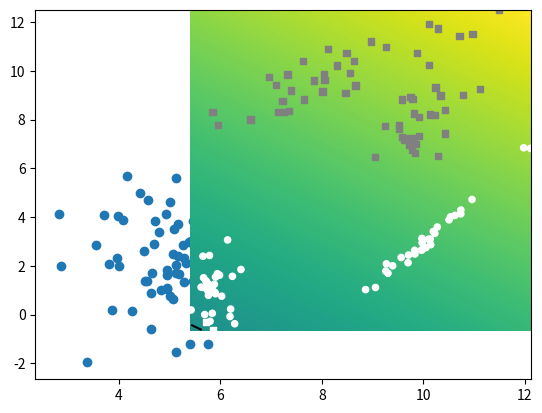

Generate this figure with matplotlib:
import numpy as np
import matplotlib.pyplot as plt


class Random2DGaussian:
    """Random bivariate normal distribution sampler

    Hardwired parameters:
        d0min,d0max: horizontal range for the mean
        d1min,d1max: vertical range for the mean
        scalecov: controls the covariance range

    Methods:
        __init__: creates a new distribution

        get_sample(n): samples n datapoints

    """

    d0min = 0
    d0max = 10
    d1min = 0
    d1max = 10
    scalecov = 5

    def __init__(self):
        dw0, dw1 = self.d0max - self.d0min, self.d1max - self.d1min
        mean = (self.d0min, self.d1min)
        mean += np.random.random_sample(2) * (dw0, dw1)
        eigvals = np.random.random_sample(2)
        eigvals *= (dw0 / self.scalecov, dw1 / self.scalecov)
        eigvals **= 2
        theta = np.random.random_sample() * np.pi * 2
        R = [[np.cos(theta), -np.sin(theta)],
             [np.sin(theta), np.cos(theta)]]
        Sigma = np.dot(np.dot(np.transpose(R), np.diag(eigvals)), R)
        self.get_sample = lambda n: np.random.multivariate_normal(mean, Sigma, n)


def graph_surface(function, rect, offset=0.5, width=256, height=256):
    """Creates a surface plot (visualize with plt.show)

    Arguments:
      function: surface to be plotted
      rect:     function domain provided as:
                ([x_min,y_min], [x_max,y_max])
      offset:   the level plotted as a contour plot

    Returns:
      None
    """

    lsw = np.linspace(rect[0][1], rect[1][1], width)
    lsh = np.linspace(rect[0][0], rect[1][0], height)
    xx0, xx1 = np.meshgrid(lsh, lsw)
    grid = np.stack((xx0.flatten(), xx1.flatten()), axis=1)

    print(grid.shape)

    # get the values and reshape them
    values = function(grid).reshape((width, height))

    # fix the range and offset
    delta = offset if offset else 0
    maxval = max(np.max(values) - delta, - (np.min(values) - delta))

    # draw the surface and the offset
    plt.pcolormesh(xx0, xx1, values,
                   vmin=delta - maxval, vmax=delta + maxval)

    if offset != None:
        plt.contour(xx0, xx1, values, colors='black', levels=[offset])


def graph_data(X, Y_, Y, special=[]):
    """Creates a scatter plot (visualize with plt.show)

    Arguments:
        X:       datapoints
        Y_:      groundtruth classification indices
        Y:       predicted class indices
        special: use this to emphasize some points

    Returns:
        None
    """
    # colors of the datapoint markers
    palette = ([0.5, 0.5, 0.5], [1, 1, 1], [0.2, 0.2, 0.2])
    colors = np.tile([0.0, 0.0, 0.0], (Y_.shape[0], 1))
    for i in range(len(palette)):
        colors[Y_ == i] = palette[i]

    # sizes of the datapoint markers
    sizes = np.repeat(20, len(Y_))
    sizes[special] = 40

    # draw the correctly classified datapoints
    good = (Y_ == Y)
    plt.scatter(X[good, 0], X[good, 1], c=colors[good],
                s=sizes[good], marker='o')

    # draw the incorrectly classified datapoints
    bad = (Y_ != Y)
    plt.scatter(X[bad, 0], X[bad, 1], c=colors[bad],
                s=sizes[bad], marker='s')


def class_to_onehot(Y):
    Yoh = np.zeros((len(Y), max(Y) + 1))
    Yoh[range(len(Y)), Y] = 1
    return Yoh


def eval_perf_binary(Y, Y_):
    tp = sum(np.logical_and(Y == Y_, Y_ == True))
    fn = sum(np.logical_and(Y != Y_, Y_ == True))
    tn = sum(np.logical_and(Y == Y_, Y_ == False))
    fp = sum(np.logical_and(Y != Y_, Y_ == False))
    recall = tp / (tp + fn)
    precision = tp / (tp + fp)
    accuracy = (tp + tn) / (tp + fn + tn + fp)
    return accuracy, recall, precision


def eval_perf_multi(Y, Y_):
    pr = []
    n = max(Y_) + 1
    M = np.bincount(n * Y_ + Y, minlength=n * n).reshape(n, n)
    for i in range(n):
        tp_i = M[i, i]
        fn_i = np.sum(M[i, :]) - tp_i
        fp_i = np.sum(M[:, i]) - tp_i
        tn_i = np.sum(M) - fp_i - fn_i - tp_i
        recall_i = tp_i / (tp_i + fn_i)
        precision_i = tp_i / (tp_i + fp_i)
        pr.append((recall_i, precision_i))

    accuracy = np.trace(M) / np.sum(M)

    return accuracy, pr, M


def eval_AP(ranked_labels):
    """Recovers AP from ranked labels"""

    n = len(ranked_labels)
    pos = sum(ranked_labels)
    neg = n - pos

    tp = pos
    tn = 0
    fn = 0
    fp = neg

    sumprec = 0
    # IPython.embed()
    for x in ranked_labels:
        precision = tp / (tp + fp)

        if x:
            sumprec += precision

        tp -= x
        fn += x
        fp -= not x
        tn += not x

    return sumprec / pos


def sample_gauss(nclasses, nsamples):
    # create the distributions and groundtruth labels
    Gs = []
    Ys = []
    for i in range(nclasses):
        Gs.append(Random2DGaussian())
        Ys.append(i)

    # sample the dataset
    X = np.vstack([G.get_sample(nsamples) for G in Gs])
    Y_ = np.hstack([[Y] * nsamples for Y in Ys])

    return X, Y_


def sample_gmm(ncomponents, nclasses, nsamples):
    '''
        X  ... podatci u matrici [K·N x 2 ]
        Y_ ... indeksi razreda podataka [K·N]
    '''
    Gs = []
    Ys = []
    for i in range(ncomponents):
        Gs.append(Random2DGaussian())
        Ys.append(np.random.randint(nclasses))

    # sample the dataset
    X = np.vstack([G.get_sample(nsamples) for G in Gs])
    Y_ = np.hstack([[Y] * nsamples for Y in Ys])

    return X, Y_


def myDummyDecision(X):
    scores = X[:, 0] + X[:, 1] - 5
    return scores


if __name__ == "__main__":
    np.random.seed(100)

    G = Random2DGaussian()
    X = G.get_sample(100)
    plt.scatter(X[:, 0], X[:, 1])
    plt.show()

    # get data
    X, Y_ = sample_gmm(4, 2, 30)
    # X,Y_ = sample_gauss(2, 100)

    # get the class predictions
    Y = myDummyDecision(X) > 0.5

    # graph the decision surface
    rect = (np.min(X, axis=0), np.max(X, axis=0))
    graph_surface(myDummyDecision, rect, offset=0)

    # graph the data points
    graph_data(X, Y_, Y, special=[])

    plt.show()
